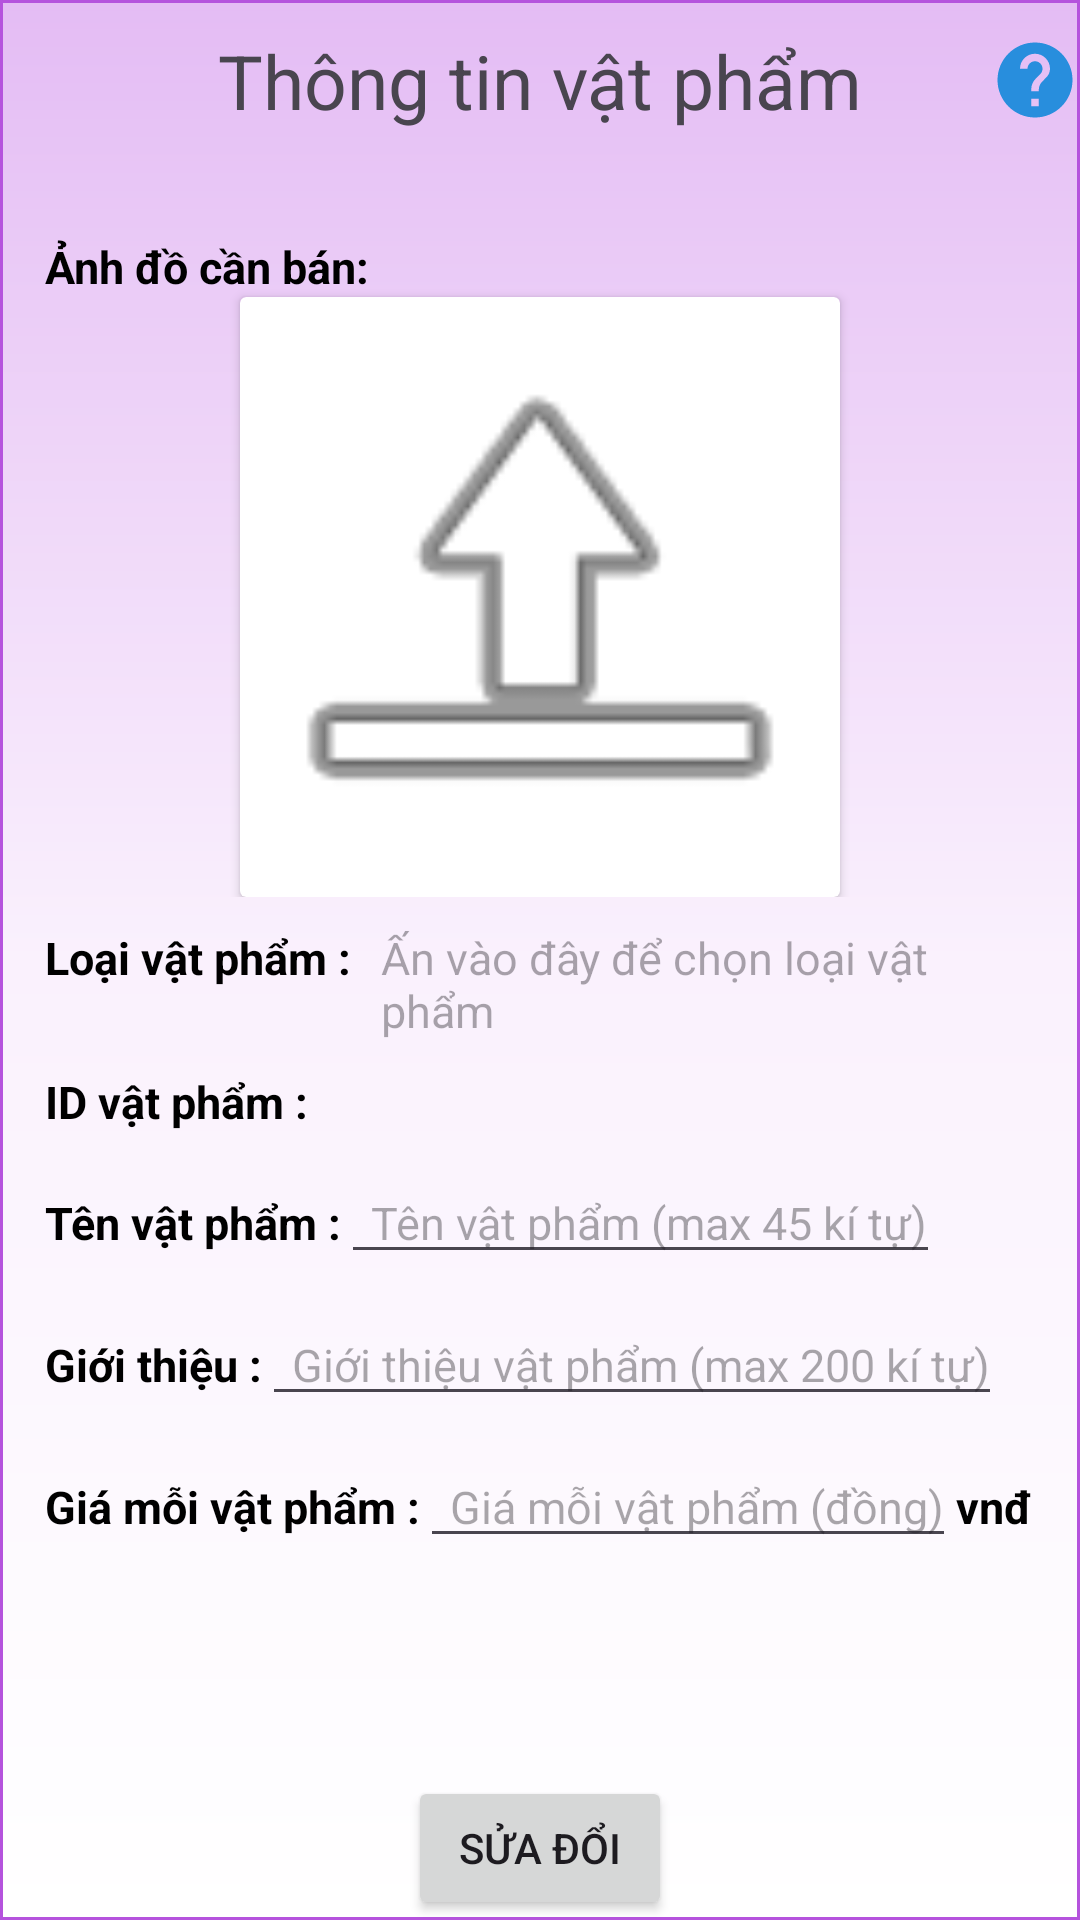

Layout XML and referenced resources for this Android screen:
<!-- AndroidManifest.xml: application theme Theme.StartOpenApp -->
<!-- res/layout/activity_food_info.xml -->
<?xml version="1.0" encoding="utf-8"?>
<LinearLayout xmlns:android="http://schemas.android.com/apk/res/android"
    xmlns:app="http://schemas.android.com/apk/res-auto"
    xmlns:tools="http://schemas.android.com/tools"
    android:layout_width="match_parent"
    android:layout_height="match_parent"
    android:orientation="vertical"
    android:background="@drawable/background_color1"
    tools:context=".admin.food.FoodInfo">

    <FrameLayout
        android:layout_width="match_parent"
        android:layout_height="wrap_content">

        <ImageView
            android:layout_width="wrap_content"
            android:layout_height="wrap_content"
            android:layout_gravity="center|end"
            android:layout_marginStart="10dp"
            android:src="@drawable/help"
            android:tooltipText="@string/tooltiptext_fi"
            tools:targetApi="o" />

        <TextView
            android:layout_width="match_parent"
            android:layout_height="wrap_content"
            android:layout_gravity="center"
            android:gravity="center"
            android:padding="10dp"
            android:text="@string/info_item"
            android:textSize="@dimen/text_title_small" />
    </FrameLayout>

    <ScrollView
        android:layout_width="match_parent"
        android:layout_height="wrap_content"
        android:layout_weight="1">

        <LinearLayout
            android:layout_width="match_parent"
            android:layout_height="wrap_content"
            android:orientation="vertical">

            <LinearLayout
                android:layout_width="match_parent"
                android:layout_height="match_parent"
                android:orientation="vertical"
                android:padding="15dp">

                <LinearLayout
                    android:layout_width="match_parent"
                    android:layout_height="wrap_content"
                    android:layout_gravity="center"
                    android:orientation="vertical"
                    android:paddingTop="10dp">

                    <TextView
                        android:layout_width="wrap_content"
                        android:layout_height="wrap_content"
                        android:text="@string/image_item"
                        android:textColor="@color/black"
                        android:textSize="@dimen/text_describe"
                        android:textStyle="bold" />

                    <androidx.cardview.widget.CardView
                        android:layout_width="200dp"
                        android:layout_height="200dp"
                        android:layout_gravity="center"
                        android:clickable="true"
                        android:clipToOutline="true"
                        android:focusable="true"
                        tools:targetApi="s">

                        <ImageView
                            android:id="@+id/imgItemFI"
                            android:layout_width="match_parent"
                            android:layout_height="match_parent"
                            android:background="@android:drawable/ic_menu_upload"
                            android:scaleType="centerCrop" />
                    </androidx.cardview.widget.CardView>

                </LinearLayout>

                <LinearLayout
                    android:layout_width="match_parent"
                    android:layout_height="wrap_content"
                    android:layout_gravity="center"
                    android:orientation="horizontal"
                    android:paddingTop="10dp">

                    <TextView
                        android:layout_width="wrap_content"
                        android:layout_height="wrap_content"
                        android:text="@string/type_item"
                        android:textColor="@color/black"
                        android:textSize="@dimen/text_describe"
                        android:textStyle="bold" />

                    <TextView
                        android:id="@+id/tvTypeVPFI"
                        android:layout_width="match_parent"
                        android:layout_height="wrap_content"
                        android:paddingStart="10dp"
                        android:hint="@string/type_item_hint"
                        android:textColor="@color/black"
                        android:textSize="@dimen/text_describe" />
                </LinearLayout>

                <LinearLayout
                    android:layout_width="match_parent"
                    android:layout_height="wrap_content"
                    android:layout_gravity="center"
                    android:orientation="horizontal"
                    android:paddingTop="10dp">

                    <TextView
                        android:layout_width="wrap_content"
                        android:layout_height="wrap_content"
                        android:text="@string/id_item"
                        android:textColor="@color/black"
                        android:textSize="@dimen/text_describe"
                        android:textStyle="bold" />

                    <TextView
                        android:id="@+id/tvIDVPFI"
                        android:layout_width="wrap_content"
                        android:layout_height="wrap_content"
                        android:paddingStart="10dp"
                        android:textColor="@color/black"
                        android:textSize="@dimen/text_describe" />
                </LinearLayout>

                <LinearLayout
                    android:layout_width="match_parent"
                    android:layout_height="wrap_content"
                    android:layout_gravity="center"
                    android:orientation="horizontal"
                    android:paddingTop="10dp">

                    <TextView
                        android:layout_width="wrap_content"
                        android:layout_height="wrap_content"
                        android:text="@string/name_item"
                        android:textColor="@color/black"
                        android:textSize="@dimen/text_describe"
                        android:textStyle="bold" />

                    <EditText
                        android:id="@+id/edtNameVPFI"
                        android:layout_width="wrap_content"
                        android:layout_height="wrap_content"
                        android:hint="@string/name_item_hint"
                        android:paddingStart="10dp"
                        android:maxLength="45"
                        android:textColor="@color/black"
                        android:textSize="@dimen/text_describe" />
                </LinearLayout>

                <LinearLayout
                    android:layout_width="match_parent"
                    android:layout_height="wrap_content"
                    android:layout_gravity="center"
                    android:orientation="horizontal"
                    android:paddingTop="10dp">

                    <TextView
                        android:layout_width="wrap_content"
                        android:layout_height="wrap_content"
                        android:text="@string/introduce_item"
                        android:textColor="@color/black"
                        android:textSize="@dimen/text_describe"
                        android:textStyle="bold" />

                    <EditText
                        android:id="@+id/edtIntroduceVPFI"
                        android:layout_width="wrap_content"
                        android:layout_height="wrap_content"
                        android:hint="@string/introduce_item_hint"
                        android:paddingStart="10dp"
                        android:maxLength="200"
                        android:textColor="@color/black"
                        android:textSize="@dimen/text_describe" />
                </LinearLayout>

                <LinearLayout
                    android:layout_width="match_parent"
                    android:layout_height="wrap_content"
                    android:layout_gravity="center"
                    android:orientation="horizontal"
                    android:paddingTop="10dp">

                    <TextView
                        android:layout_width="wrap_content"
                        android:layout_height="wrap_content"
                        android:text="@string/price_item"
                        android:textColor="@color/black"
                        android:textSize="@dimen/text_describe"
                        android:textStyle="bold" />

                    <EditText
                        android:id="@+id/edtPriceVPFI"
                        android:layout_width="wrap_content"
                        android:layout_height="wrap_content"
                        android:hint="@string/price_item_hint"
                        android:inputType="number"
                        android:maxLength="10"
                        android:paddingStart="10dp"
                        android:textColor="@color/black"
                        android:textSize="@dimen/text_describe" />

                    <TextView
                        android:layout_width="wrap_content"
                        android:layout_height="wrap_content"
                        android:text="vnđ"
                        android:textColor="@color/black"
                        android:textSize="@dimen/text_describe"
                        android:textStyle="bold" />
                </LinearLayout>
            </LinearLayout>
        </LinearLayout>

    </ScrollView>

    <Button
        android:id="@+id/btnChange"
        android:layout_width="wrap_content"
        android:layout_height="wrap_content"
        android:layout_gravity="center"
        android:gravity="center"
        android:text="@string/change" />
</LinearLayout>
<!-- resources referenced by this layout -->
<resources>
  <color name="black">#FF000000</color>
  <dimen name="text_describe">15sp</dimen>
  <dimen name="text_title_small">25sp</dimen>
  <!-- drawable background_color1 (drawable) -->
  <?xml version="1.0" encoding="utf-8"?>
  <shape xmlns:android="http://schemas.android.com/apk/res/android">
      <stroke android:width="1dp" android:color="#B553DD"/>
      <gradient android:startColor="#E4BCF4"
          android:centerColor="#FAF1FD"
          android:endColor="#FFFFFF"
          android:angle="270" />
  </shape>
  <!-- drawable help (drawable) -->
  <vector xmlns:android="http://schemas.android.com/apk/res/android"
      android:width="30dp"
      android:height="30dp"
      android:autoMirrored="true"
      android:tint="#288EDD"
      android:viewportWidth="24"
      android:viewportHeight="24">
      <path
          android:fillColor="@android:color/white"
          android:pathData="M12,2C6.48,2 2,6.48 2,12s4.48,10 10,10 10,-4.48 10,-10S17.52,2 12,2zM13,19h-2v-2h2v2zM15.07,11.25l-0.9,0.92C13.45,12.9 13,13.5 13,15h-2v-0.5c0,-1.1 0.45,-2.1 1.17,-2.83l1.24,-1.26c0.37,-0.36 0.59,-0.86 0.59,-1.41 0,-1.1 -0.9,-2 -2,-2s-2,0.9 -2,2L8,9c0,-2.21 1.79,-4 4,-4s4,1.79 4,4c0,0.88 -0.36,1.68 -0.93,2.25z" />
  </vector>
  <string name="change">Sửa đổi</string>
  <string name="id_item">ID vật phẩm :</string>
  <string name="image_item">Ảnh đồ cần bán:</string>
  <string name="info_item">Thông tin vật phẩm</string>
  <string name="introduce_item">Giới thiệu :</string>
  <string name="introduce_item_hint">Giới thiệu vật phẩm (max 200 kí tự)</string>
  <string name="name_item">Tên vật phẩm :</string>
  <string name="name_item_hint">Tên vật phẩm (max 45 kí tự)</string>
  <string name="price_item">Giá mỗi vật phẩm :</string>
  <string name="price_item_hint">Giá mỗi vật phẩm (đồng)</string>
  <string name="tooltiptext_fi">Điền đầy đủ vào chỗ trống hoặc sửa chỗ cũ để sửa đổi thông tin vật phẩm</string>
  <string name="type_item">Loại vật phẩm :</string>
  <string name="type_item_hint">Ấn vào đây để chọn loại vật phẩm</string>
  <style name="Theme.StartOpenApp" parent="Base.Theme.StartOpenApp" />
  <style name="Base.Theme.StartOpenApp" parent="Theme.Material3.Light.NoActionBar">
          
          
      </style>
</resources>
